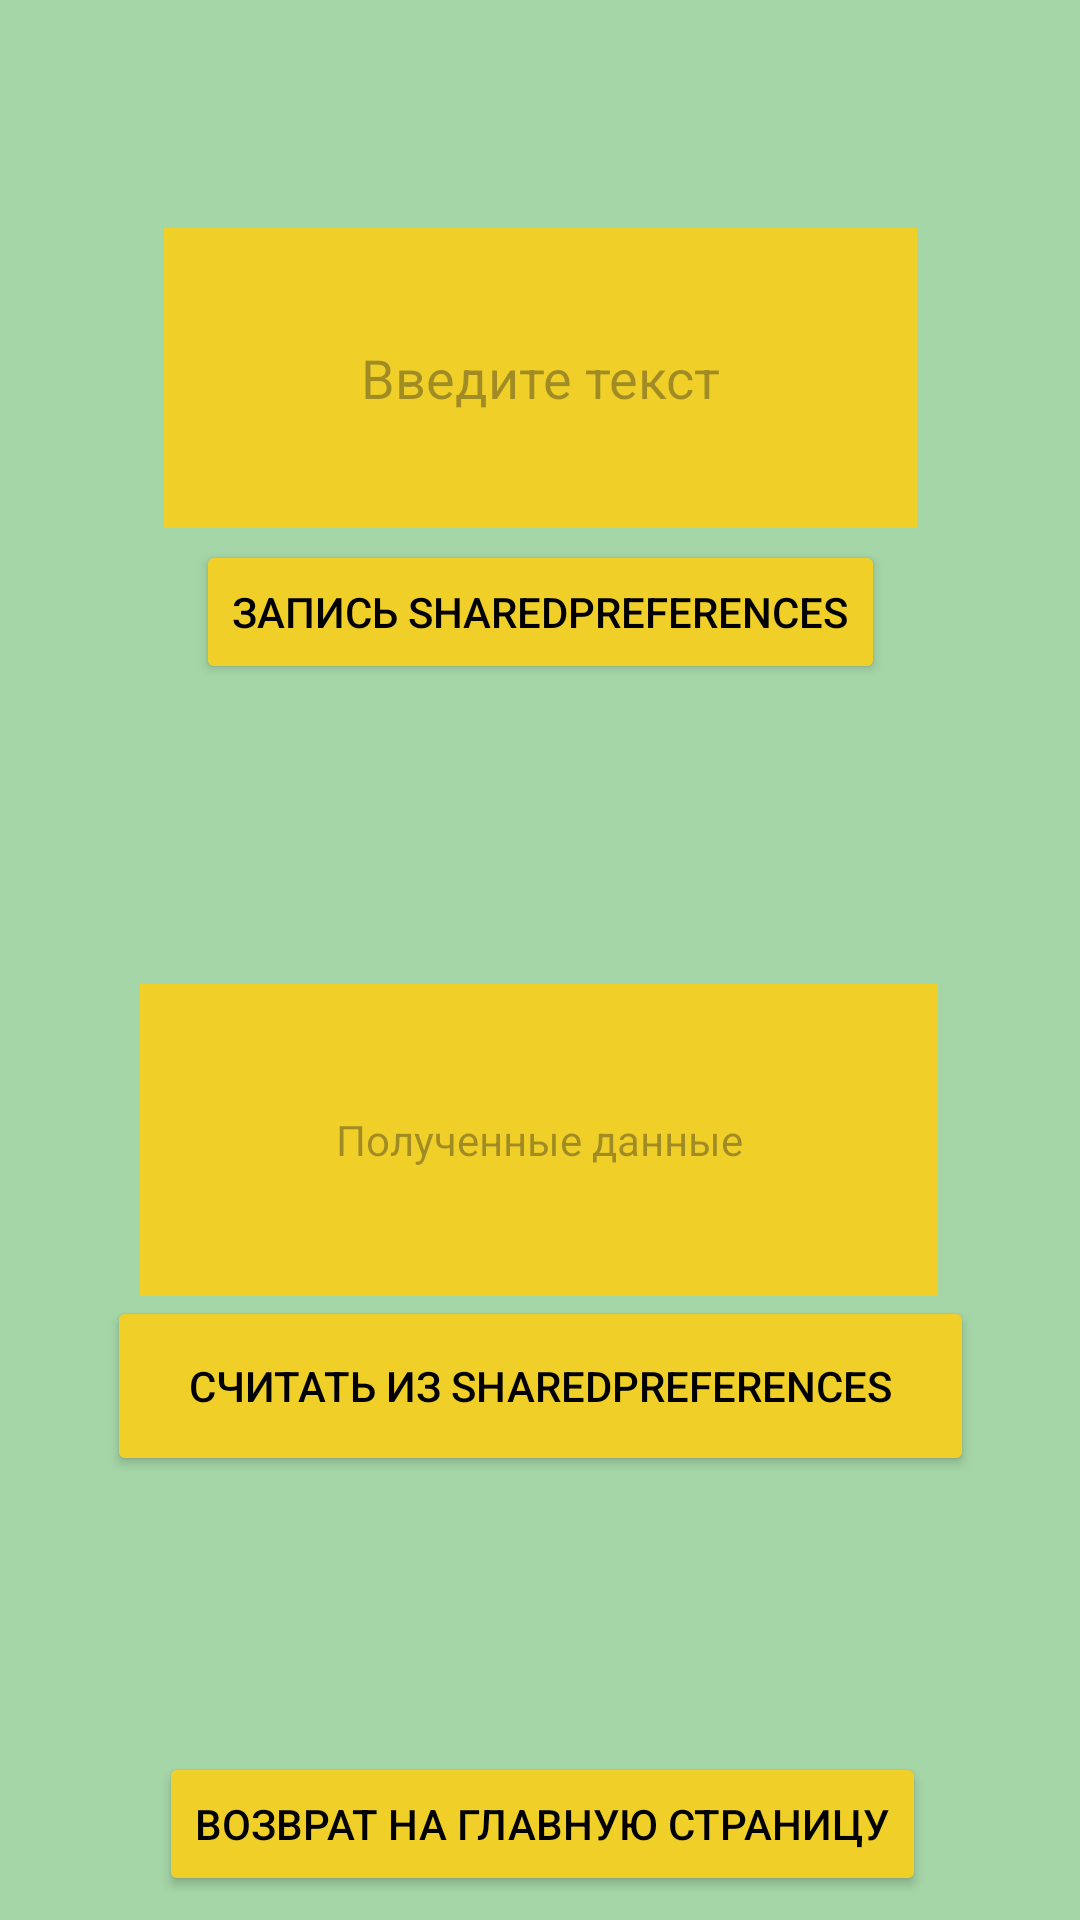

Reconstruct the res/layout file that produces this screen, plus the resources it refers to.
<!-- AndroidManifest.xml: application theme Theme.Lab6_part1 -->
<!-- res/layout/activity_main_sp.xml -->
<?xml version="1.0" encoding="utf-8"?>
<androidx.constraintlayout.widget.ConstraintLayout xmlns:android="http://schemas.android.com/apk/res/android"
    xmlns:app="http://schemas.android.com/apk/res-auto"
    xmlns:tools="http://schemas.android.com/tools"
    android:id="@+id/main"
    android:layout_width="match_parent"
    android:layout_height="match_parent"
    android:background="@color/light_green"
    tools:context=".MainActivitySP">

    <TextView
        android:id="@+id/textViewSP"
        android:layout_width="266dp"
        android:layout_height="104dp"
        android:layout_marginTop="100dp"
        android:background="@color/yellow"
        android:gravity="center"
        android:hint="@string/readData"
        app:layout_constraintEnd_toEndOf="parent"
        app:layout_constraintHorizontal_bias="0.496"
        app:layout_constraintStart_toStartOf="parent"
        app:layout_constraintTop_toBottomOf="@+id/readFile" />

    <EditText
        android:id="@+id/editTextExt"
        android:layout_width="251dp"
        android:layout_height="100dp"
        android:layout_marginTop="76dp"
        android:autofillHints=""
        android:background="@color/yellow"
        android:ems="10"
        android:gravity="center"
        android:hint="@string/enterText"
        android:inputType="text"
        app:layout_constraintEnd_toEndOf="parent"
        app:layout_constraintStart_toStartOf="parent"
        app:layout_constraintTop_toTopOf="parent" />

    <Button
        android:id="@+id/readFile"
        android:layout_width="wrap_content"
        android:layout_height="wrap_content"
        android:layout_marginTop="4dp"
        android:backgroundTint="@color/yellow"
        android:gravity="center"
        android:onClick="writeSP"
        android:text="@string/textButtonWriteSP"
        android:textColor="@color/black"
        app:layout_constraintEnd_toEndOf="parent"
        app:layout_constraintStart_toStartOf="parent"
        app:layout_constraintTop_toBottomOf="@+id/editTextExt" />

    <Button
        android:id="@+id/writeFile"
        android:layout_width="289dp"
        android:layout_height="60dp"
        android:backgroundTint="@color/yellow"
        android:gravity="center"
        android:onClick="readSP"
        android:text="@string/textButtonReadSP"
        android:textColor="@color/black"
        app:layout_constraintEnd_toEndOf="parent"
        app:layout_constraintStart_toStartOf="parent"
        app:layout_constraintTop_toBottomOf="@+id/textViewSP" />

    <Button
        android:id="@+id/buttonRetutnMP"
        android:layout_width="wrap_content"
        android:layout_height="wrap_content"
        android:layout_marginTop="92dp"
        android:backgroundTint="@color/yellow"
        android:onClick="returnMainPage"
        android:text="@string/returnMP"
        android:textColor="@color/black"
        app:layout_constraintEnd_toEndOf="parent"
        app:layout_constraintHorizontal_bias="0.509"
        app:layout_constraintStart_toStartOf="parent"
        app:layout_constraintTop_toBottomOf="@+id/writeFile" />
</androidx.constraintlayout.widget.ConstraintLayout>
<!-- resources referenced by this layout -->
<resources>
  <color name="black">#FF000000</color>
  <color name="light_green">#A5D6A7</color>
  <color name="yellow">#F0D028</color>
  <string name="enterText">Введите текст</string>
  <string name="readData">Полученные данные</string>
  <string name="returnMP">Возврат на главную страницу</string>
  <string name="textButtonReadSP">считать из SharedPreferences</string>
  <string name="textButtonWriteSP">запись SharedPreferences</string>
  <style name="Theme.Lab6_part1" parent="Base.Theme.Lab6_part1" />
  <style name="Base.Theme.Lab6_part1" parent="Theme.Material3.DayNight.NoActionBar">
          
          
      </style>
</resources>
